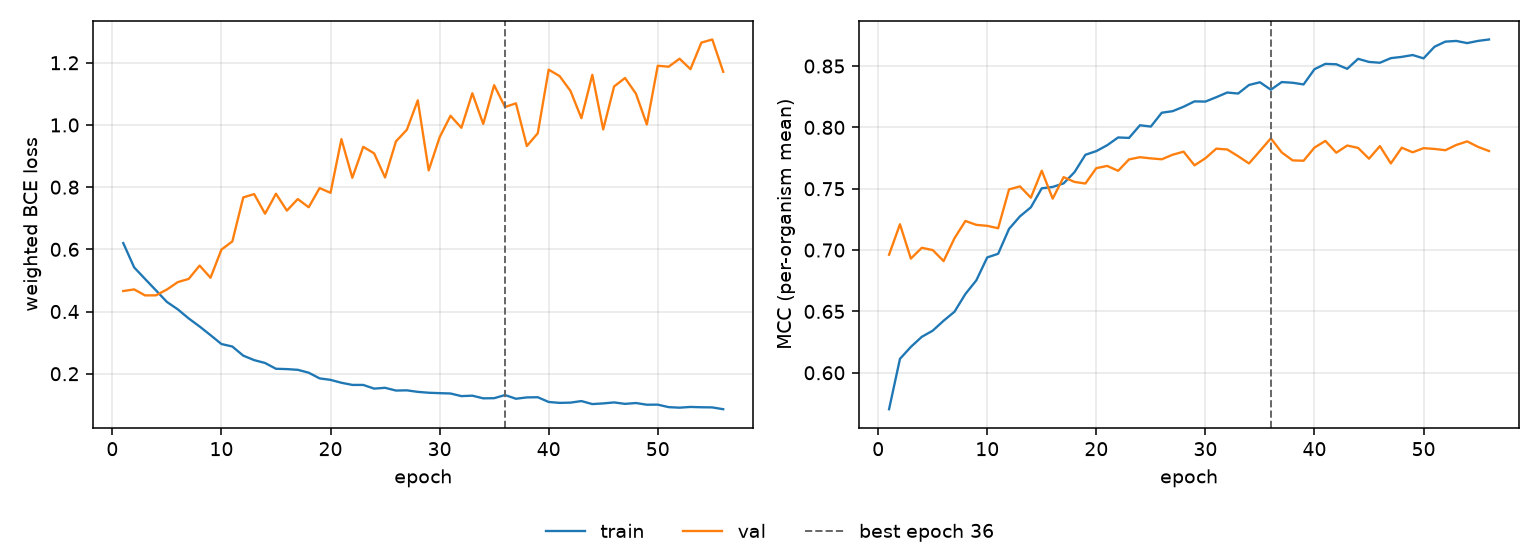

Data behind this chart, as committed beside it:
epoch, tr_loss, vl_loss, tr_mcc, vl_mcc, is_best
1, 0.6201, 0.4659, 0.5703, 0.6962, False
2, 0.5419, 0.4711, 0.6113, 0.721, False
3, 0.5047, 0.4519, 0.6211, 0.693, False
4, 0.468, 0.452, 0.6293, 0.7018, False
5, 0.4309, 0.4708, 0.6343, 0.7, False
6, 0.407, 0.4946, 0.6424, 0.691, False
7, 0.3778, 0.5049, 0.6498, 0.7097, False
8, 0.3519, 0.5478, 0.6642, 0.7237, False
9, 0.324, 0.5086, 0.6753, 0.7205, False
10, 0.2955, 0.5993, 0.694, 0.7198, False
11, 0.2875, 0.6255, 0.697, 0.7178, False
12, 0.2581, 0.7669, 0.7173, 0.7494, False
13, 0.2437, 0.7777, 0.7275, 0.7519, False
14, 0.2345, 0.7146, 0.7348, 0.7427, False
15, 0.2159, 0.7789, 0.7503, 0.7647, False
16, 0.2148, 0.7245, 0.7514, 0.7419, False
17, 0.2125, 0.7618, 0.7543, 0.7594, False
18, 0.2033, 0.7353, 0.7635, 0.7555, False
19, 0.185, 0.7972, 0.7777, 0.7542, False
20, 0.1802, 0.7817, 0.7807, 0.7668, False
21, 0.1709, 0.9543, 0.7855, 0.7686, False
22, 0.164, 0.8302, 0.7918, 0.7646, False
23, 0.1639, 0.9298, 0.7914, 0.7739, False
24, 0.1521, 0.9087, 0.8017, 0.7757, False
25, 0.1547, 0.831, 0.8007, 0.7747, False
26, 0.1459, 0.9472, 0.8119, 0.774, False
27, 0.1465, 0.9846, 0.8132, 0.7777, False
28, 0.1416, 1.079, 0.8168, 0.7802, False
29, 0.1388, 0.8539, 0.8212, 0.7691, False
30, 0.1375, 0.9601, 0.821, 0.7748, False
31, 0.1364, 1.03, 0.8246, 0.7827, False
32, 0.128, 0.9908, 0.8284, 0.782, False
33, 0.1294, 1.102, 0.8276, 0.7765, False
34, 0.1208, 1.003, 0.8346, 0.7706, False
35, 0.1213, 1.128, 0.8368, 0.7808, False
36, 0.1314, 1.058, 0.8307, 0.7911, True
37, 0.1195, 1.07, 0.8369, 0.7796, False
38, 0.1238, 0.9323, 0.8364, 0.7731, False
39, 0.1244, 0.9733, 0.835, 0.7728, False
40, 0.1091, 1.178, 0.8474, 0.7835, False
41, 0.1062, 1.157, 0.8518, 0.789, False
42, 0.107, 1.11, 0.8514, 0.7793, False
43, 0.112, 1.022, 0.8477, 0.7852, False
44, 0.1024, 1.161, 0.8559, 0.7833, False
45, 0.1045, 0.9856, 0.8533, 0.7745, False
46, 0.1077, 1.124, 0.8527, 0.7847, False
47, 0.103, 1.151, 0.8564, 0.7706, False
48, 0.1057, 1.101, 0.8575, 0.7834, False
49, 0.1003, 1.002, 0.859, 0.7797, False
50, 0.1006, 1.19, 0.8562, 0.7831, False
51, 0.09252, 1.187, 0.8657, 0.7824, False
52, 0.09078, 1.213, 0.8699, 0.7814, False
53, 0.09314, 1.18, 0.8705, 0.7857, False
54, 0.09209, 1.265, 0.8687, 0.7886, False
55, 0.09165, 1.275, 0.8705, 0.7841, False
56, 0.08585, 1.171, 0.8716, 0.7807, False
